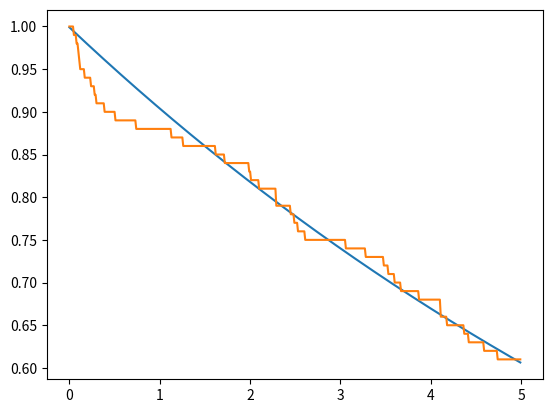
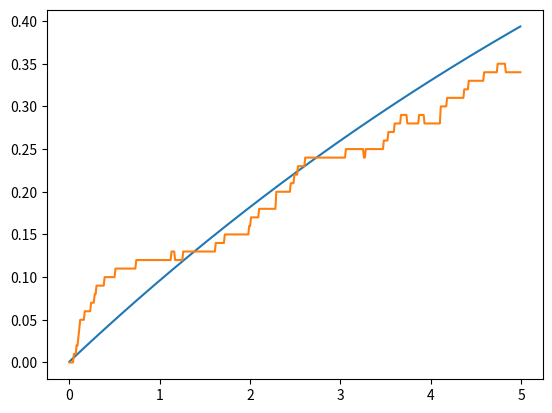
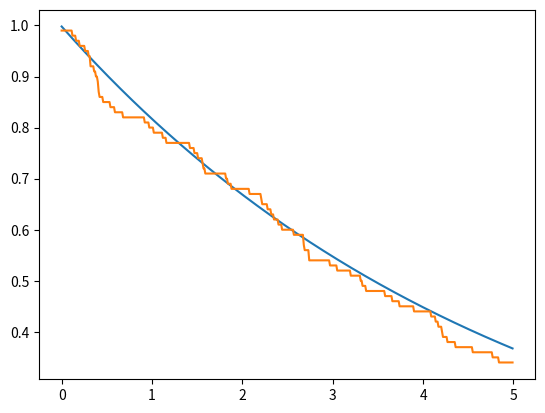
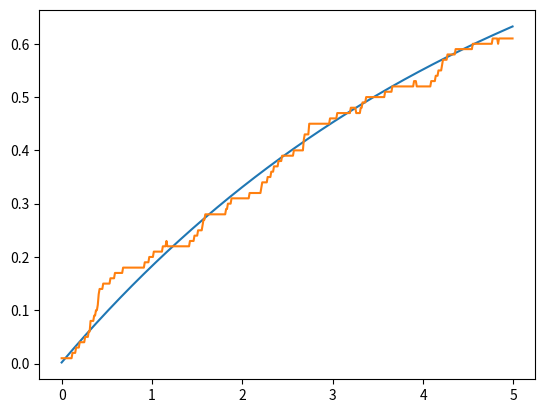

Here is the Python script that generated these plots, in order:
from matplotlib.pyplot import *
import numpy as np
from scipy.linalg import expm
import math as math
nex=2
sigmas = np.kron(np.array([[0,1],[0 for i in range(2)]]),np.eye(nex))
sigmen = sigmas.transpose()
def a(x):
    mat = np.array([[0 for i in range(x)] for j in range(x)])
    acum=0
    for y in range(1,x):
        acum=acum+1
        mat[y-1][y]=float(math.sqrt(acum))
    return(mat)
a = np.kron(np.eye(2),a(nex))
adag = a.transpose()
Hjc = np.matmul(sigmas,sigmen)+np.matmul(adag,a)+(np.matmul(adag,sigmen)+np.matmul(a,sigmas))/1000
e1 = np.array([0,1,0,0])
d1 = np.array([[0 for i in range(4)],e1,[0 for i in range(4)],[0 for i in range(4)]])
S1 = np.sqrt(0.1)*sigmen
S1d = S1.transpose()
S2 = np.sqrt(0.2)*a
S2d = S2.transpose()
Hju = Hjc-0.5j*(np.matmul(S1d,S1)+np.matmul(S2d,S2))
ene=500
nst=100
emas_gg=[]
eqju_gg=[]
eqav_gg=[0 for i in range(ene)]
emas_ee=[]
eqju_ee=[]
eqav_ee=[0 for i in range(ene)]
emas_00=[]
eqju_00=[]
eqav_00=[0 for i in range(ene)]
emas_11=[]
eqju_11=[]
eqav_11=[0 for i in range(ene)]

deltat=5/ene
tiempo=[deltat*i for i in range (ene)]
#ecuacion maestra
for i in range (0,ene):
    mat = d1
    mat = mat -deltat*1j*( np.matmul(Hjc,mat)- np.matmul(mat,Hjc) )
    mat = mat +deltat*0.5*( 2*np.matmul(S1,np.matmul(mat,S1d)) -1*np.matmul(mat,np.matmul(S1d,S1)) -1*np.matmul(S1d,np.matmul(S1,mat)) )
    mat = mat +deltat*0.5*( 2*np.matmul(S2,np.matmul(mat,S2d)) -1*np.matmul(mat,np.matmul(S2d,S2)) -1*np.matmul(S2d,np.matmul(S2,mat)) )
    d1 = mat
    emas_gg.append(np.abs(np.matmul(mat,np.matmul(sigmas,sigmen)).trace()))
    emas_ee.append(np.abs(np.matmul(mat,np.matmul(sigmen,sigmas)).trace()))
    emas_00.append(np.abs(np.matmul(mat,np.matmul(adag,a)).trace()))
    emas_11.append(np.abs(np.matmul(mat,np.matmul(a,adag)).trace()))

#quantum jumps
for m in range(0,nst):
    for n in range(0,ene):
        vec = e1
        aver = np.array([0,0,0,0])
        rn1=np.random.random_sample()
        rn2=np.random.random_sample()
        deltap1= deltat*np.abs(np.dot(np.matmul(S1,vec),np.matmul(S1,vec)))
        deltap2= deltat*np.abs(np.dot(np.matmul(S2,vec),np.matmul(S2,vec)))
        def tongo(v): #normalización de vectores
            norm = np.linalg.norm(v)
            if (norm == 0):
               return v
            else:
               return v/norm
        if(deltap1+deltap2==0): #evitar que la normalización se indefina si ambos deltap son 0
          deltasum = 0.001
        else:
          deltasum = deltap1+deltap2
        if(rn1<deltasum):
           if(rn2<=(deltap1/deltasum)):
              vec=tongo(np.matmul(S1,vec))
           else:
              vec=tongo(np.matmul(S2,vec))
        else:
           vec=tongo(np.matmul(expm(-1j*deltat*Hju),vec))
        aver_gg= np.matmul(sigmen,vec)
        aver_ee= np.matmul(sigmas,vec)
        aver_00= np.matmul(a,vec)
        aver_11= np.matmul(adag,vec)
        eqju_gg.append(np.abs(np.dot(aver_gg,aver_gg)))
        eqju_ee.append(np.abs(np.dot(aver_ee,aver_ee)))
        eqju_00.append(np.abs(np.dot(aver_00,aver_00)))
        eqju_11.append(np.abs(np.dot(aver_11,aver_11)))
        e1 = vec
        eqav_gg[n]=eqav_gg[n]+(np.abs(np.dot(aver_gg,aver_gg)))/nst
        eqav_ee[n]=eqav_ee[n]+(np.abs(np.dot(aver_ee,aver_ee)))/nst
        eqav_00[n]=eqav_00[n]+(np.abs(np.dot(aver_00,aver_00)))/nst
        eqav_11[n]=eqav_11[n]+(np.abs(np.dot(aver_11,aver_11)))/nst
    e1 = np.array([0,1,0,0])

figure()
plot(tiempo,emas_gg)
plot(tiempo,eqav_gg)
savefig('pobg.png')

figure()
plot(tiempo,emas_ee)
plot(tiempo,eqav_ee)
savefig('pobe.png')

figure()
plot(tiempo,emas_00)
plot(tiempo,eqav_00)
savefig('pob0.png')

figure()
plot(tiempo,emas_11)
plot(tiempo,eqav_11)
savefig('pob1.png')
